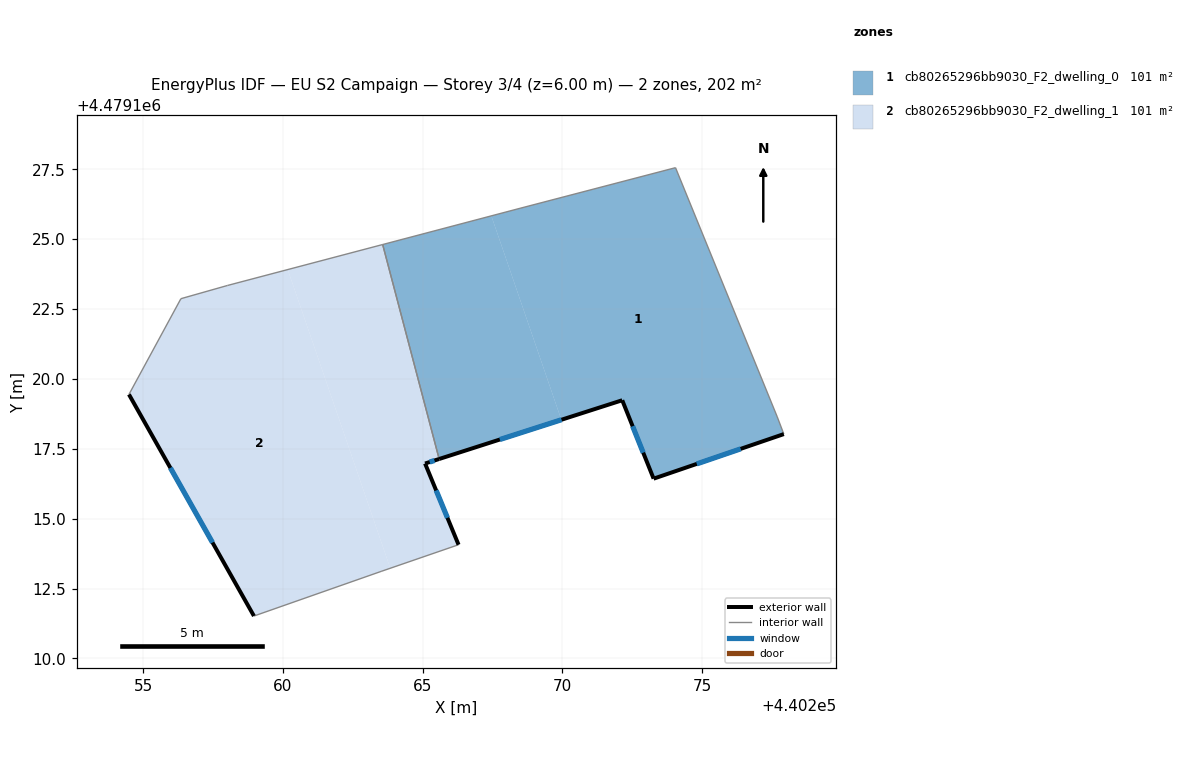
=== STOREY PLAN SPEC (per zone: floor XY polygon, exterior-wall plan segments, windows/doors) ===
zone 1: cb80265296bb9030_F2_dwelling_0  (101.0 m²)
  floor: (440277.92, 4479118.03) (440277.69, 4479118.64) (440274.05, 4479127.56) (440268.48, 4479126.11) (440267.46, 4479125.83) (440269.96, 4479118.54) (440272.14, 4479119.24) (440273.27, 4479116.43)
  floor: (440269.96, 4479118.54) (440267.46, 4479125.83) (440263.57, 4479124.81) (440265.59, 4479117.13)
  exterior wall: (440277.92, 4479118.03) – (440273.27, 4479116.43)  [4.9 m]
    window: (440276.38, 4479117.50) – (440274.81, 4479116.96)  [1.7 m²]
  exterior wall: (440273.27, 4479116.43) – (440272.14, 4479119.24)  [3.0 m]
    window: (440272.89, 4479117.36) – (440272.51, 4479118.31)  [1.0 m²]
  exterior wall: (440272.14, 4479119.24) – (440265.59, 4479117.13)  [6.9 m]
    window: (440269.97, 4479118.54) – (440267.76, 4479117.83)  [2.3 m²]
  interior walls: 5
zone 2: cb80265296bb9030_F2_dwelling_1  (101.0 m²)
  floor: (440266.28, 4479114.07) (440265.09, 4479116.97) (440265.59, 4479117.13) (440263.57, 4479124.81) (440260.17, 4479123.91) (440263.84, 4479113.23)
  floor: (440263.51, 4479113.11) (440263.84, 4479113.23) (440260.17, 4479123.91) (440258.02, 4479123.35) (440256.35, 4479122.87) (440254.49, 4479119.45) (440258.96, 4479111.52)
  exterior wall: (440265.59, 4479117.13) – (440265.09, 4479116.97)  [0.5 m]
    window: (440265.42, 4479117.08) – (440265.25, 4479117.03)  [0.2 m²]
  exterior wall: (440265.09, 4479116.97) – (440266.28, 4479114.07)  [3.1 m]
    window: (440265.48, 4479116.01) – (440265.89, 4479115.03)  [1.1 m²]
  exterior wall: (440258.96, 4479111.52) – (440254.49, 4479119.45)  [9.1 m]
    window: (440257.48, 4479114.14) – (440255.97, 4479116.82)  [3.1 m²]
  interior walls: 6

=== DERIVED (storey summary) ===
Building: EU S2 Campaign
Storey: 3 of 4  (floor level z = 6.00 m)
Storey gross floor area: 202.0 m²
Zones on this storey: 2
  - cb80265296bb9030_F2_dwelling_0: floor 101.0 m²; exterior wall 14.8 m (44.5 m²); 3 window(s) 5.1 m²; WWR 11.4%
  - cb80265296bb9030_F2_dwelling_1: floor 101.0 m²; exterior wall 12.8 m (38.3 m²); 3 window(s) 4.4 m²; WWR 11.4%
Zone adjacency (shared interzone walls):
  - cb80265296bb9030_F2_dwelling_0 ↔ cb80265296bb9030_F2_dwelling_1